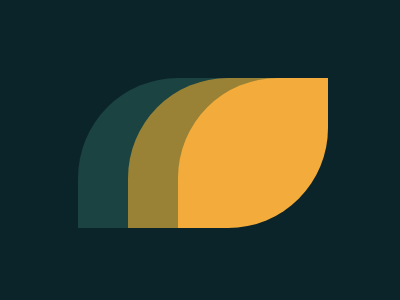

Recreate this image using only HTML and CSS.

<div class="bottom lemon"></div>
<div class="middle lemon"></div>
<div class="top lemon"></div>
<style>
  body{
    background: #0B2429;
  }
  .lemon {
    position: absolute;
    width: 150px;
    height: 150px;
    border-radius: 100px 0px;
    
  }
  .bottom{
    margin-top: 70px;
    margin-left: 70px;
    background: #1A4341;
  }
  .middle{
     margin-top: 70px;
    margin-left: 120px;
    background: #998235;
  }
  .top{
     margin-top: 70px;
    margin-left: 170px;
    background: #F3AC3C;
  }
</style>

